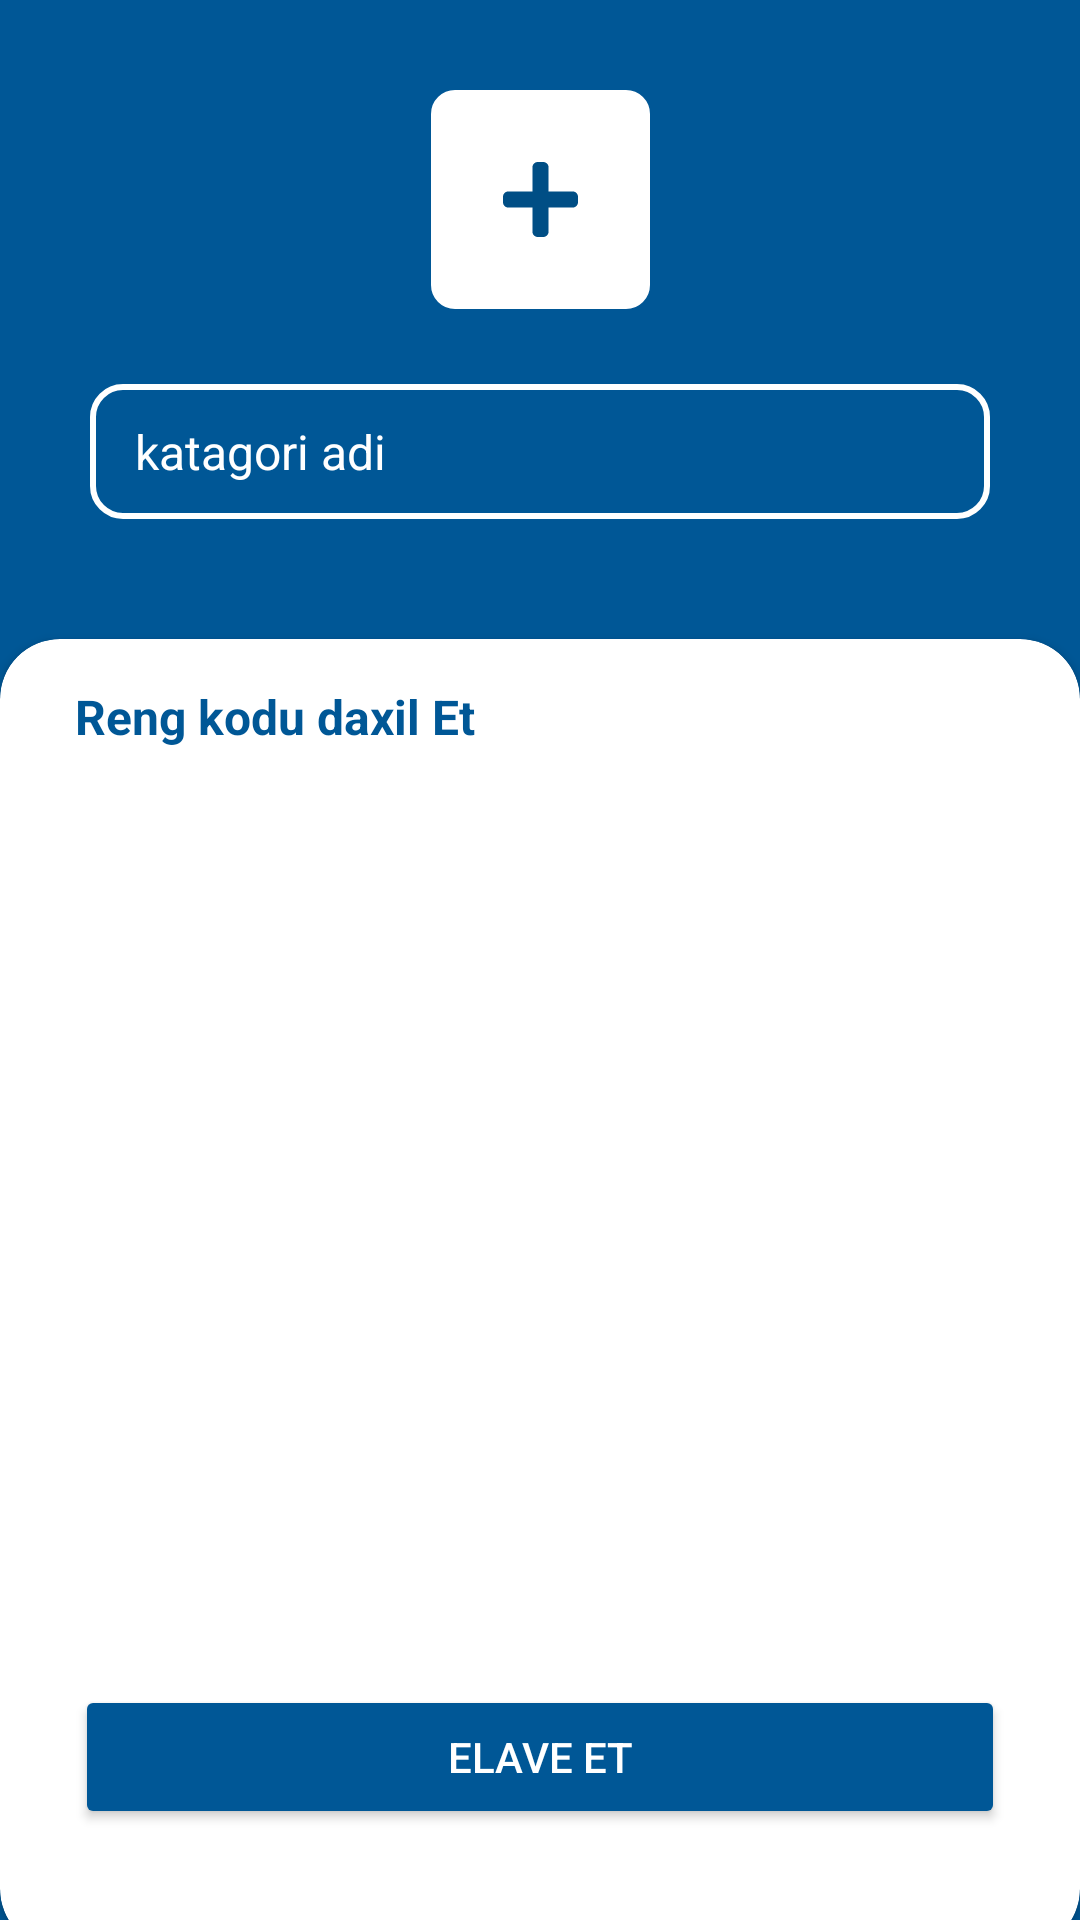

The Android layout XML behind this screen, and the referenced resources:
<!-- AndroidManifest.xml: application theme Theme.TimeTracker -->
<!-- res/layout/fragment_add_proek.xml -->
<?xml version="1.0" encoding="utf-8"?>
<FrameLayout xmlns:android="http://schemas.android.com/apk/res/android"
    xmlns:app="http://schemas.android.com/apk/res-auto"
    xmlns:tools="http://schemas.android.com/tools"
    android:layout_width="match_parent"
    android:layout_height="match_parent"
    android:background="@color/open_color"
    tools:context=".AddProek">

    <androidx.constraintlayout.widget.ConstraintLayout
        android:layout_width="match_parent"
        android:layout_height="match_parent">

        <EditText
            android:id="@+id/add_proekt_name"
            android:layout_width="300dp"
            android:layout_height="45dp"
            android:layout_marginTop="25dp"
            android:background="@drawable/addprojekt_textview_backround"
            android:hint="katagori adi"
            android:inputType="text"
            android:maxLines="1"
            android:paddingLeft="15dp"
            android:textColor="@color/white"
            android:textColorHint="@color/white"
            android:textSize="16sp"
            app:layout_constraintEnd_toEndOf="parent"
            app:layout_constraintStart_toStartOf="parent"
            app:layout_constraintTop_toBottomOf="@+id/imageView4"
            tools:ignore="TouchTargetSizeCheck" />

        <androidx.cardview.widget.CardView
            android:layout_width="match_parent"
            android:layout_height="0dp"
            android:layout_marginTop="40dp"
            android:layout_marginBottom="-10dp"
            app:cardBackgroundColor="@color/white"
            app:cardCornerRadius="20dp"
            app:layout_constraintBottom_toBottomOf="parent"
            app:layout_constraintEnd_toEndOf="parent"
            app:layout_constraintStart_toStartOf="parent"
            app:layout_constraintTop_toBottomOf="@+id/add_proekt_name">

            <androidx.constraintlayout.widget.ConstraintLayout
                android:layout_width="match_parent"
                android:layout_height="match_parent">

                <Button
                    android:id="@+id/add_add_btn"
                    android:layout_width="0dp"
                    android:layout_height="wrap_content"
                    android:layout_marginStart="25dp"
                    android:layout_marginEnd="25dp"
                    android:layout_marginBottom="40dp"
                    android:backgroundTint="@color/open_color"
                    android:insetTop="0dp"
                    android:insetBottom="0dp"
                    android:text="elave et"
                    android:textColor="@color/white"
                    app:cornerRadius="10dp"
                    app:layout_constraintBottom_toBottomOf="parent"
                    app:layout_constraintEnd_toEndOf="parent"
                    app:layout_constraintStart_toStartOf="parent" />

                <androidx.recyclerview.widget.RecyclerView
                    android:id="@+id/add_recyclerView"
                    android:layout_width="0dp"
                    android:layout_height="0dp"
                    android:layout_marginTop="50dp"
                    android:layout_marginBottom="5dp"
                    app:layout_constraintBottom_toTopOf="@+id/add_add_btn"
                    app:layout_constraintEnd_toEndOf="parent"
                    app:layout_constraintStart_toStartOf="parent"
                    app:layout_constraintTop_toTopOf="parent"
                    tools:ignore="SpeakableTextPresentCheck"
                    tools:listitem="@layout/color_design" />

                <TextView
                    android:id="@+id/add_setcolor"
                    android:layout_width="wrap_content"
                    android:layout_height="wrap_content"
                    android:layout_marginStart="25dp"
                    android:layout_marginTop="15dp"
                    android:text="Reng kodu daxil Et"
                    android:textColor="@color/open_color"
                    android:textSize="16sp"
                    android:textStyle="bold"
                    app:layout_constraintStart_toStartOf="parent"
                    app:layout_constraintTop_toTopOf="parent" />
            </androidx.constraintlayout.widget.ConstraintLayout>
        </androidx.cardview.widget.CardView>

        <ImageView
            android:id="@+id/imageView4"
            android:layout_width="wrap_content"
            android:layout_height="wrap_content"
            android:layout_marginTop="30dp"
            android:src="@drawable/add_mage_backround"
            app:layout_constraintEnd_toEndOf="parent"
            app:layout_constraintHorizontal_bias="0.5"
            app:layout_constraintStart_toStartOf="parent"
            app:layout_constraintTop_toTopOf="parent" />

        <ImageView
            android:id="@+id/add_iew_ardview"
            android:layout_width="wrap_content"
            android:layout_height="wrap_content"
            android:src="@drawable/addimage"
            app:layout_constraintBottom_toBottomOf="@+id/imageView4"
            app:layout_constraintEnd_toEndOf="@+id/imageView4"
            app:layout_constraintStart_toStartOf="@+id/imageView4"
            app:layout_constraintTop_toTopOf="@+id/imageView4" />

    </androidx.constraintlayout.widget.ConstraintLayout>
</FrameLayout>
<!-- res/layout/color_design.xml (included above) -->
<?xml version="1.0" encoding="utf-8"?>
<androidx.constraintlayout.widget.ConstraintLayout xmlns:android="http://schemas.android.com/apk/res/android"
    xmlns:app="http://schemas.android.com/apk/res-auto"
    xmlns:tools="http://schemas.android.com/tools"
    android:layout_width="match_parent"
    android:layout_height="50dp"
    android:layout_marginLeft="15dp"
    android:layout_marginRight="15dp">

    <androidx.cardview.widget.CardView
        android:id="@+id/color_design_basecolor"
        android:layout_width="match_parent"
        android:layout_height="35dp"
        android:layout_marginTop="5dp"
        app:cardBackgroundColor="#CD5353"
        app:cardCornerRadius="15dp"
        app:layout_constraintEnd_toEndOf="parent"
        app:layout_constraintStart_toStartOf="parent"
        app:layout_constraintTop_toTopOf="parent"
        tools:ignore="SpeakableTextPresentCheck,TouchTargetSizeCheck,UsingOnClickInXml" />

    <androidx.cardview.widget.CardView
        android:id="@+id/color_design_sellect_color"
        android:layout_width="41dp"
        android:layout_height="4dp"
        android:layout_marginTop="3dp"
        android:visibility="invisible"
        app:cardBackgroundColor="@android:color/holo_red_dark"
        app:cardCornerRadius="4dp"
        app:layout_constraintEnd_toEndOf="parent"
        app:layout_constraintStart_toStartOf="parent"
        app:layout_constraintTop_toBottomOf="@id/color_design_basecolor" />
</androidx.constraintlayout.widget.ConstraintLayout>
<!-- resources referenced by this layout -->
<resources>
  <color name="open_color">#005796</color>
  <color name="white">#FFFFFFFF</color>
  <!-- drawable add_mage_backround (drawable) -->
  <vector xmlns:android="http://schemas.android.com/apk/res/android"
      android:width="73dp"
      android:height="73dp"
      android:viewportWidth="73"
      android:viewportHeight="73">
    <path
        android:strokeWidth="1"
        android:pathData="M8,0.5L65,0.5A7.5,7.5 0,0 1,72.5 8L72.5,65A7.5,7.5 0,0 1,65 72.5L8,72.5A7.5,7.5 0,0 1,0.5 65L0.5,8A7.5,7.5 0,0 1,8 0.5z"
        android:fillColor="#ffffff"
        android:strokeColor="#ffffff"/>
  </vector>
  <!-- drawable addimage (drawable) -->
  <vector xmlns:android="http://schemas.android.com/apk/res/android"
      android:width="25dp"
      android:height="25dp"
      android:viewportWidth="25"
      android:viewportHeight="25">
    <path
        android:pathData="M23.214,9.821H15.179V1.786C15.179,0.8 14.379,0 13.393,0H11.607C10.621,0 9.821,0.8 9.821,1.786V9.821H1.786C0.8,9.821 0,10.621 0,11.607V13.393C0,14.379 0.8,15.179 1.786,15.179H9.821V23.214C9.821,24.2 10.621,25 11.607,25H13.393C14.379,25 15.179,24.2 15.179,23.214V15.179H23.214C24.2,15.179 25,14.379 25,13.393V11.607C25,10.621 24.2,9.821 23.214,9.821Z"
        android:fillColor="#004E85"/>
  </vector>
  <!-- drawable addprojekt_textview_backround (drawable) -->
  <?xml version="1.0" encoding="UTF-8"?>
  <shape xmlns:android="http://schemas.android.com/apk/res/android">
  
      <stroke android:width="2dp" android:color="@color/white" />
      <corners android:radius="10dp"/>
      <padding android:left="0dp" android:top="0dp"
          android:right="0dp" android:bottom="0dp" />
  </shape>
  <style name="Theme.TimeTracker" parent="Theme.MaterialComponents.DayNight.NoActionBar">
          
  
  
          <item name="android:windowNoTitle">true</item>
          <item name="android:windowFullscreen">true</item>
          <item name="android:windowActionBar">false</item>
  
          <item name="colorPrimary">@color/purple_500</item>
          <item name="colorPrimaryVariant">@color/purple_700</item>
          <item name="colorOnPrimary">@color/white</item>
          
          <item name="colorSecondary">@color/teal_200</item>
          <item name="colorSecondaryVariant">@color/teal_700</item>
          <item name="colorOnSecondary">@color/black</item>
          
          <item name="android:statusBarColor">?attr/colorPrimaryVariant</item>
          
      </style>
  <color name="purple_500">#FF6200EE</color>
  <color name="purple_700">#005796</color>
  <color name="teal_200">#FF03DAC5</color>
  <color name="teal_700">#FF018786</color>
  <color name="black">#FF000000</color>
</resources>
